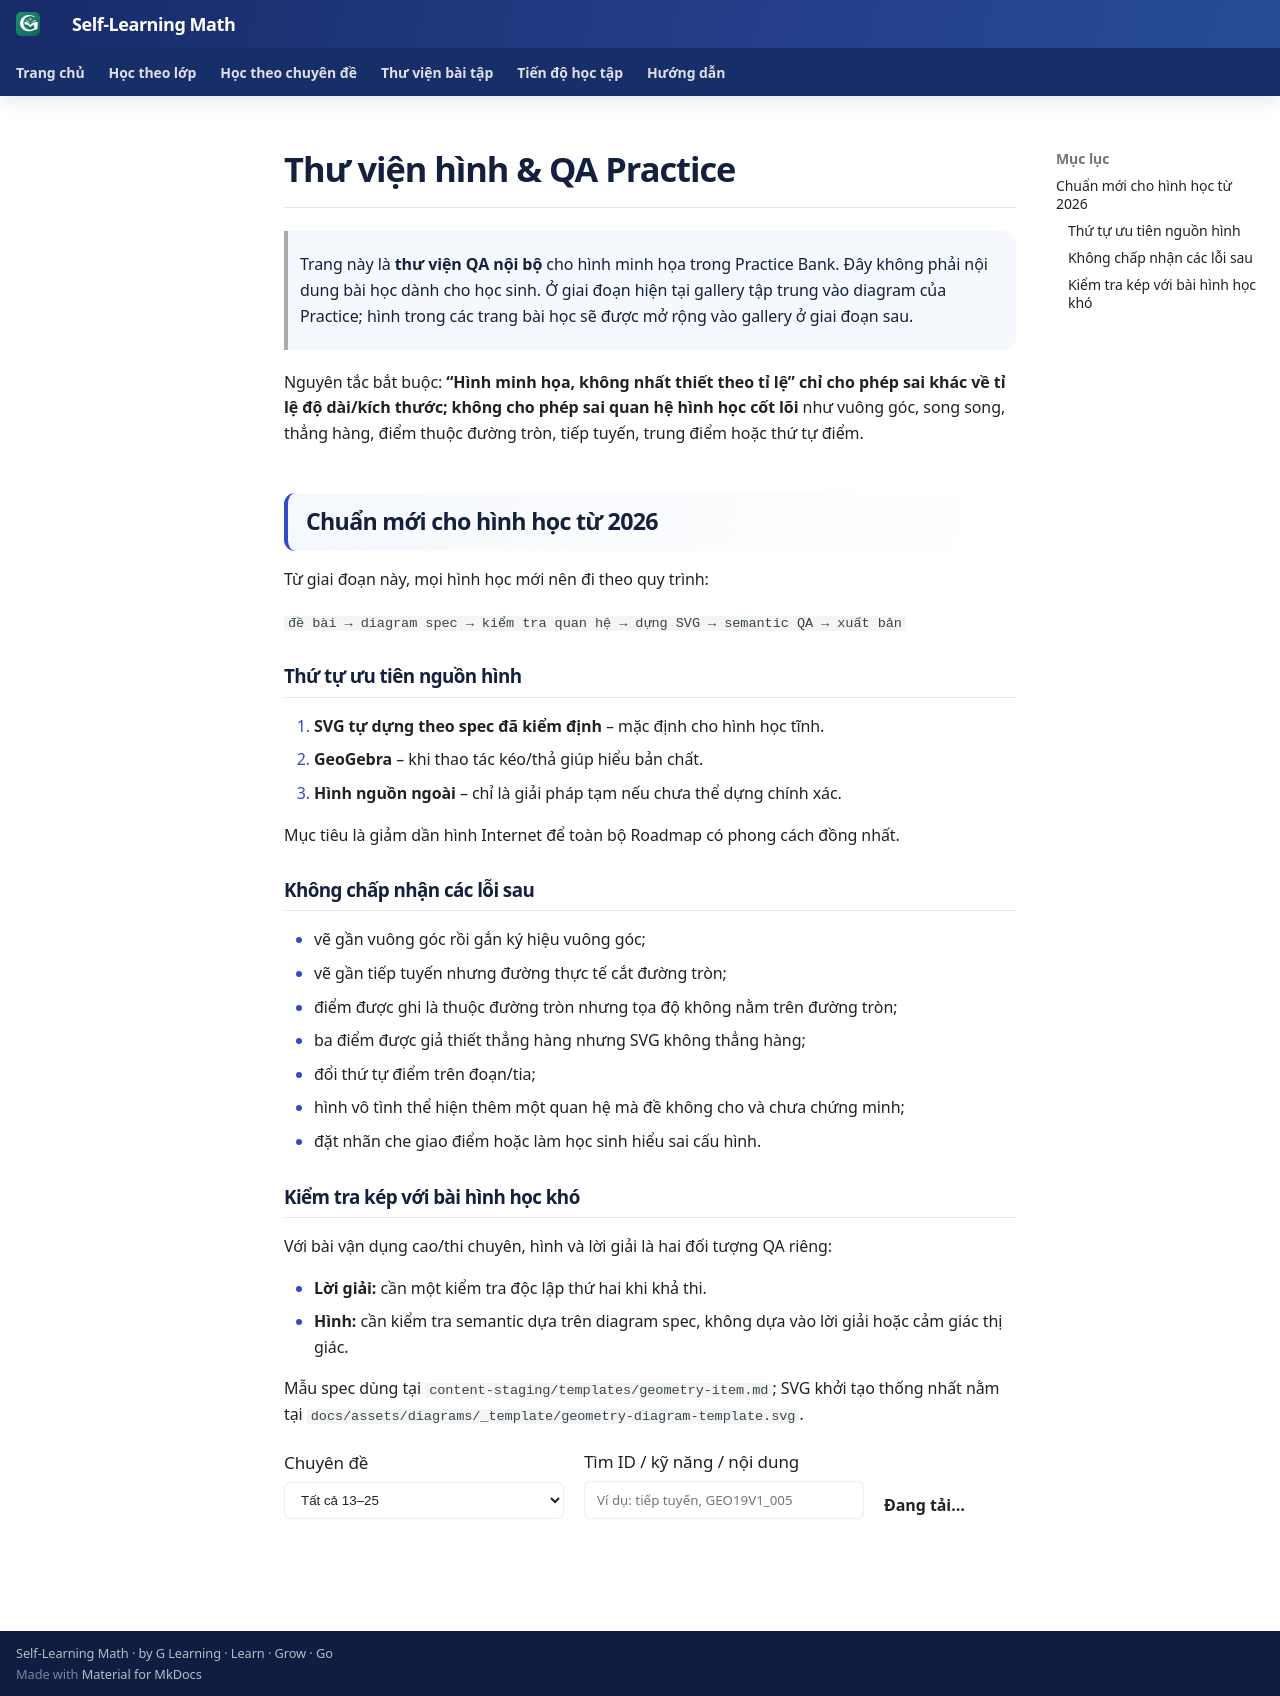

repository: TMA2015/roadmap-toan-thcs · page: huong-dan/qa-diagram-practice/index.html · generator: mkdocs

# Thư viện hình & QA Practice

> Trang này là **thư viện QA nội bộ** cho hình minh họa trong Practice Bank. Đây không phải nội dung bài học dành cho học sinh. Ở giai đoạn hiện tại gallery tập trung vào diagram của Practice; hình trong các trang bài học sẽ được mở rộng vào gallery ở giai đoạn sau.

Nguyên tắc bắt buộc: **“Hình minh họa, không nhất thiết theo tỉ lệ” chỉ cho phép sai khác về tỉ lệ độ dài/kích thước; không cho phép sai quan hệ hình học cốt lõi** như vuông góc, song song, thẳng hàng, điểm thuộc đường tròn, tiếp tuyến, trung điểm hoặc thứ tự điểm.


## Chuẩn mới cho hình học từ 2026

Từ giai đoạn này, mọi hình học mới nên đi theo quy trình:

`đề bài → diagram spec → kiểm tra quan hệ → dựng SVG → semantic QA → xuất bản`

### Thứ tự ưu tiên nguồn hình

1. **SVG tự dựng theo spec đã kiểm định** – mặc định cho hình học tĩnh.
2. **GeoGebra** – khi thao tác kéo/thả giúp hiểu bản chất.
3. **Hình nguồn ngoài** – chỉ là giải pháp tạm nếu chưa thể dựng chính xác.

Mục tiêu là giảm dần hình Internet để toàn bộ Roadmap có phong cách đồng nhất.

### Không chấp nhận các lỗi sau

- vẽ gần vuông góc rồi gắn ký hiệu vuông góc;
- vẽ gần tiếp tuyến nhưng đường thực tế cắt đường tròn;
- điểm được ghi là thuộc đường tròn nhưng tọa độ không nằm trên đường tròn;
- ba điểm được giả thiết thẳng hàng nhưng SVG không thẳng hàng;
- đổi thứ tự điểm trên đoạn/tia;
- hình vô tình thể hiện thêm một quan hệ mà đề không cho và chưa chứng minh;
- đặt nhãn che giao điểm hoặc làm học sinh hiểu sai cấu hình.

### Kiểm tra kép với bài hình học khó

Với bài vận dụng cao/thi chuyên, hình và lời giải là hai đối tượng QA riêng:

- **Lời giải:** cần một kiểm tra độc lập thứ hai khi khả thi.
- **Hình:** cần kiểm tra semantic dựa trên diagram spec, không dựa vào lời giải hoặc cảm giác thị giác.

Mẫu spec dùng tại `content-staging/templates/geometry-item.md`; SVG khởi tạo thống nhất nằm tại `docs/assets/diagrams/_template/geometry-diagram-template.svg`.

<div class="diagram-qa-toolbar">
  <label>Chuyên đề
    <select id="diagram-qa-topic"><option value="all">Tất cả 13–25</option></select>
  </label>
  <label>Tìm ID / kỹ năng / nội dung
    <input id="diagram-qa-search" type="search" placeholder="Ví dụ: tiếp tuyến, GEO19V1_005">
  </label>
  <strong id="diagram-qa-count">Đang tải…</strong>
</div>

<div id="diagram-qa-grid" class="diagram-qa-grid"></div>

<style>
.diagram-qa-toolbar{display:flex;gap:1rem;flex-wrap:wrap;align-items:end;margin:1rem 0 1.4rem}.diagram-qa-toolbar label{display:flex;flex-direction:column;gap:.3rem;font-size:.85rem}.diagram-qa-toolbar select,.diagram-qa-toolbar input{min-width:14rem;padding:.45rem .6rem;border:1px solid var(--md-default-fg-color--lightest);border-radius:.35rem;background:var(--md-default-bg-color);color:var(--md-default-fg-color)}.diagram-qa-grid{display:grid;grid-template-columns:repeat(auto-fit,minmax(310px,1fr));gap:1rem}.diagram-qa-card{border:1px solid var(--md-default-fg-color--lightest);border-radius:.55rem;padding:.85rem;background:var(--md-default-bg-color)}.diagram-qa-card h3{margin:.1rem 0 .35rem;font-size:1rem}.diagram-qa-meta{font-size:.78rem;opacity:.75;margin-bottom:.55rem}.diagram-qa-question{font-size:.9rem;min-height:3.2rem}.diagram-qa-card figure{margin:.65rem 0 0}.diagram-qa-card img{width:100%;height:auto;max-height:300px;object-fit:contain;border:1px solid var(--md-default-fg-color--lightest);border-radius:.4rem;background:white}.diagram-qa-card figcaption{font-size:.75rem;opacity:.75;margin-top:.3rem}.diagram-qa-alt{font-size:.76rem;margin-top:.35rem;opacity:.8}.diagram-qa-error{padding:1rem;border:1px solid #c62828;border-radius:.4rem}
</style>

<script>
(async () => {
  const grid = document.getElementById('diagram-qa-grid');
  if (!grid) return;
  const count = document.getElementById('diagram-qa-count');
  const topicSelect = document.getElementById('diagram-qa-topic');
  const search = document.getElementById('diagram-qa-search');
  const manifests = [
    '13-goc-va-duong-thang-v1.manifest.json',
    '14-tam-giac-v1.manifest.json',
    '15-duong-dong-quy-v1.manifest.json',
    '16-tu-giac-v1.manifest.json',
    '17-thales-dong-dang-v1.manifest.json',
    '18-he-thuc-luong-v1.manifest.json',
    '19-duong-tron-v1.manifest.json',
    '20-hinh-hoc-tong-hop-v1.manifest.json',
    '21-thong-ke-v1.manifest.json',
    '22-dai-luong-dac-trung-v1.manifest.json',
    '23-xac-suat-v1.manifest.json',
    '24-bai-toan-thuc-te-v1.manifest.json',
    '25-tong-hop-on-thi-10-v1.manifest.json'
  ];
  const cards = [];
  try {
    for (const file of manifests) {
      const manifestUrl = new URL(`../../assets/data/practice/${file}`, location.href);
      const manifest = await fetch(manifestUrl).then(r => { if (!r.ok) throw new Error(`${r.status} ${manifestUrl}`); return r.json(); });
      const labels = manifest.skill_labels || {};
      for (const source of manifest.sources || []) {
        const chunkUrl = new URL(source, manifestUrl);
        const chunk = await fetch(chunkUrl).then(r => { if (!r.ok) throw new Error(`${r.status} ${chunkUrl}`); return r.json(); });
        for (const q of chunk.questions || []) {
          if (!q.diagram || !q.diagram.src) continue;
          const skill = (q.tags?.skill || [])[0] || '';
          cards.push({
            id:q.id,
            topic:manifest.topic?.id || '',
            topicTitle:manifest.topic?.title || '',
            skill,
            skillLabel:labels[skill] || skill,
            question:q.question || '',
            alt:q.diagram.alt || '',
            caption:q.diagram.caption || '',
            src:new URL(q.diagram.src, manifestUrl).href
          });
        }
      }
    }
    const topics = [...new Map(cards.map(c => [c.topic, c.topicTitle])).entries()];
    for (const [id,title] of topics) {
      const opt=document.createElement('option'); opt.value=id; opt.textContent=`${id.slice(0,2)}. ${title}`; topicSelect.appendChild(opt);
    }
    const esc = s => String(s).replace(/[&<>"']/g, ch => ({'&':'&amp;','<':'&lt;','>':'&gt;','"':'&quot;',"'":'&#39;'}[ch]));
    const render = () => {
      const wantedTopic = topicSelect.value;
      const needle = search.value.trim().toLowerCase();
      const shown = cards.filter(c => (wantedTopic==='all' || c.topic===wantedTopic) && (!needle || `${c.id} ${c.skillLabel} ${c.question} ${c.alt}`.toLowerCase().includes(needle)));
      count.textContent = `${shown.length}/${cards.length} hình`;
      grid.innerHTML = shown.map(c => `<article class="diagram-qa-card"><h3>${esc(c.id)} · ${esc(c.skillLabel)}</h3><div class="diagram-qa-meta">${esc(c.topicTitle)}</div><div class="diagram-qa-question">${esc(c.question)}</div><figure><img loading="lazy" src="${esc(c.src)}" alt="${esc(c.alt)}"><figcaption>${esc(c.caption)}</figcaption></figure><div class="diagram-qa-alt"><strong>ALT:</strong> ${esc(c.alt)}</div></article>`).join('');
    };
    topicSelect.addEventListener('change', render); search.addEventListener('input', render); render();
  } catch (err) {
    grid.innerHTML = `<div class="diagram-qa-error">Không tải được gallery: ${String(err)}</div>`;
    count.textContent = 'Lỗi tải dữ liệu';
  }
})();
</script>
